Run: headless pygame with SDL's dummy video driver; simulated clock (each Clock.tick advances the game by its frame time, no real sleeping); random seed 0; keys injected as events and as key.get_pressed() state; no mouse input.
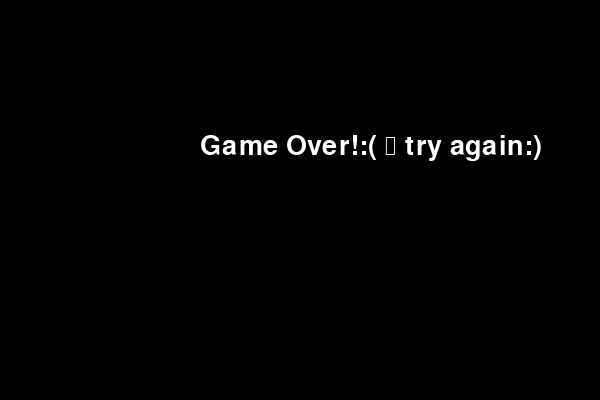
Frame 1 of 1 · flips 1–60 · no input (game ended)

The pygame program that drew these frames:

import pygame
import random
import sys

# Initialize Pygame
pygame.init()

# Game settings
WIDTH, HEIGHT = 600, 400
CELL_SIZE = 20
BLACK = (0, 0, 0)
WHITE = (255, 255, 255)
GREEN = (0, 255, 0)
RED = (255, 0, 0)

# Set up the game window
screen = pygame.display.set_mode((WIDTH, HEIGHT))
pygame.display.set_caption("Snake Game(m22)")

# Initialize snake and food
snake = [(100, 100), (80, 100), (60, 100)]
snake_direction = pygame.K_RIGHT
score = 0

def create_food():
    x = random.randint(0, (WIDTH - CELL_SIZE) // CELL_SIZE) * CELL_SIZE
    y = random.randint(0, (HEIGHT - CELL_SIZE) // CELL_SIZE) * CELL_SIZE
    return (x, y)

food = create_food()

# Function to draw the snake and food
def draw_snake():
    for segment in snake:
        pygame.draw.rect(screen, GREEN, (*segment, CELL_SIZE, CELL_SIZE))

def draw_food():
    pygame.draw.rect(screen, RED, (*food, CELL_SIZE, CELL_SIZE))

def game_over():
    font = pygame.font.SysFont(None, 40)
    text = font.render("Game Over!:( \n try again:)", True, WHITE)
    screen.blit(text, (WIDTH // 3, HEIGHT // 3))
    pygame.display.flip()
    pygame.time.delay(2000)
    pygame.quit()
    sys.exit()

# Main game loop
clock = pygame.time.Clock()
while True:
    screen.fill(BLACK)

    # Handle events
    for event in pygame.event.get():
        if event.type == pygame.QUIT:
            pygame.quit()
            sys.exit()
        elif event.type == pygame.KEYDOWN:
            if event.key in [pygame.K_UP, pygame.K_DOWN, pygame.K_LEFT, pygame.K_RIGHT]:
                if (event.key == pygame.K_UP and snake_direction != pygame.K_DOWN) or \
                   (event.key == pygame.K_DOWN and snake_direction != pygame.K_UP) or \
                   (event.key == pygame.K_LEFT and snake_direction != pygame.K_RIGHT) or \
                   (event.key == pygame.K_RIGHT and snake_direction != pygame.K_LEFT):
                    snake_direction = event.key

    # Move the snake
    x, y = snake[0]
    if snake_direction == pygame.K_UP:
        y -= CELL_SIZE
    elif snake_direction == pygame.K_DOWN:
        y += CELL_SIZE
    elif snake_direction == pygame.K_LEFT:
        x -= CELL_SIZE
    elif snake_direction == pygame.K_RIGHT:
        x += CELL_SIZE
    new_head = (x, y)

    # Check for collision with walls or snake's own body
    if (
        x < 0 or x >= WIDTH or y < 0 or y >= HEIGHT or new_head in snake
    ):
        game_over()

    # Add new head to the snake
    snake.insert(0, new_head)

    # Check if snake has eaten the food
    if new_head == food:
        score += 1
        food = create_food()
    else:
        snake.pop()

    # Draw the snake and food
    draw_snake()
    draw_food()

    # Update the display
    pygame.display.flip()
    clock.tick(10)
